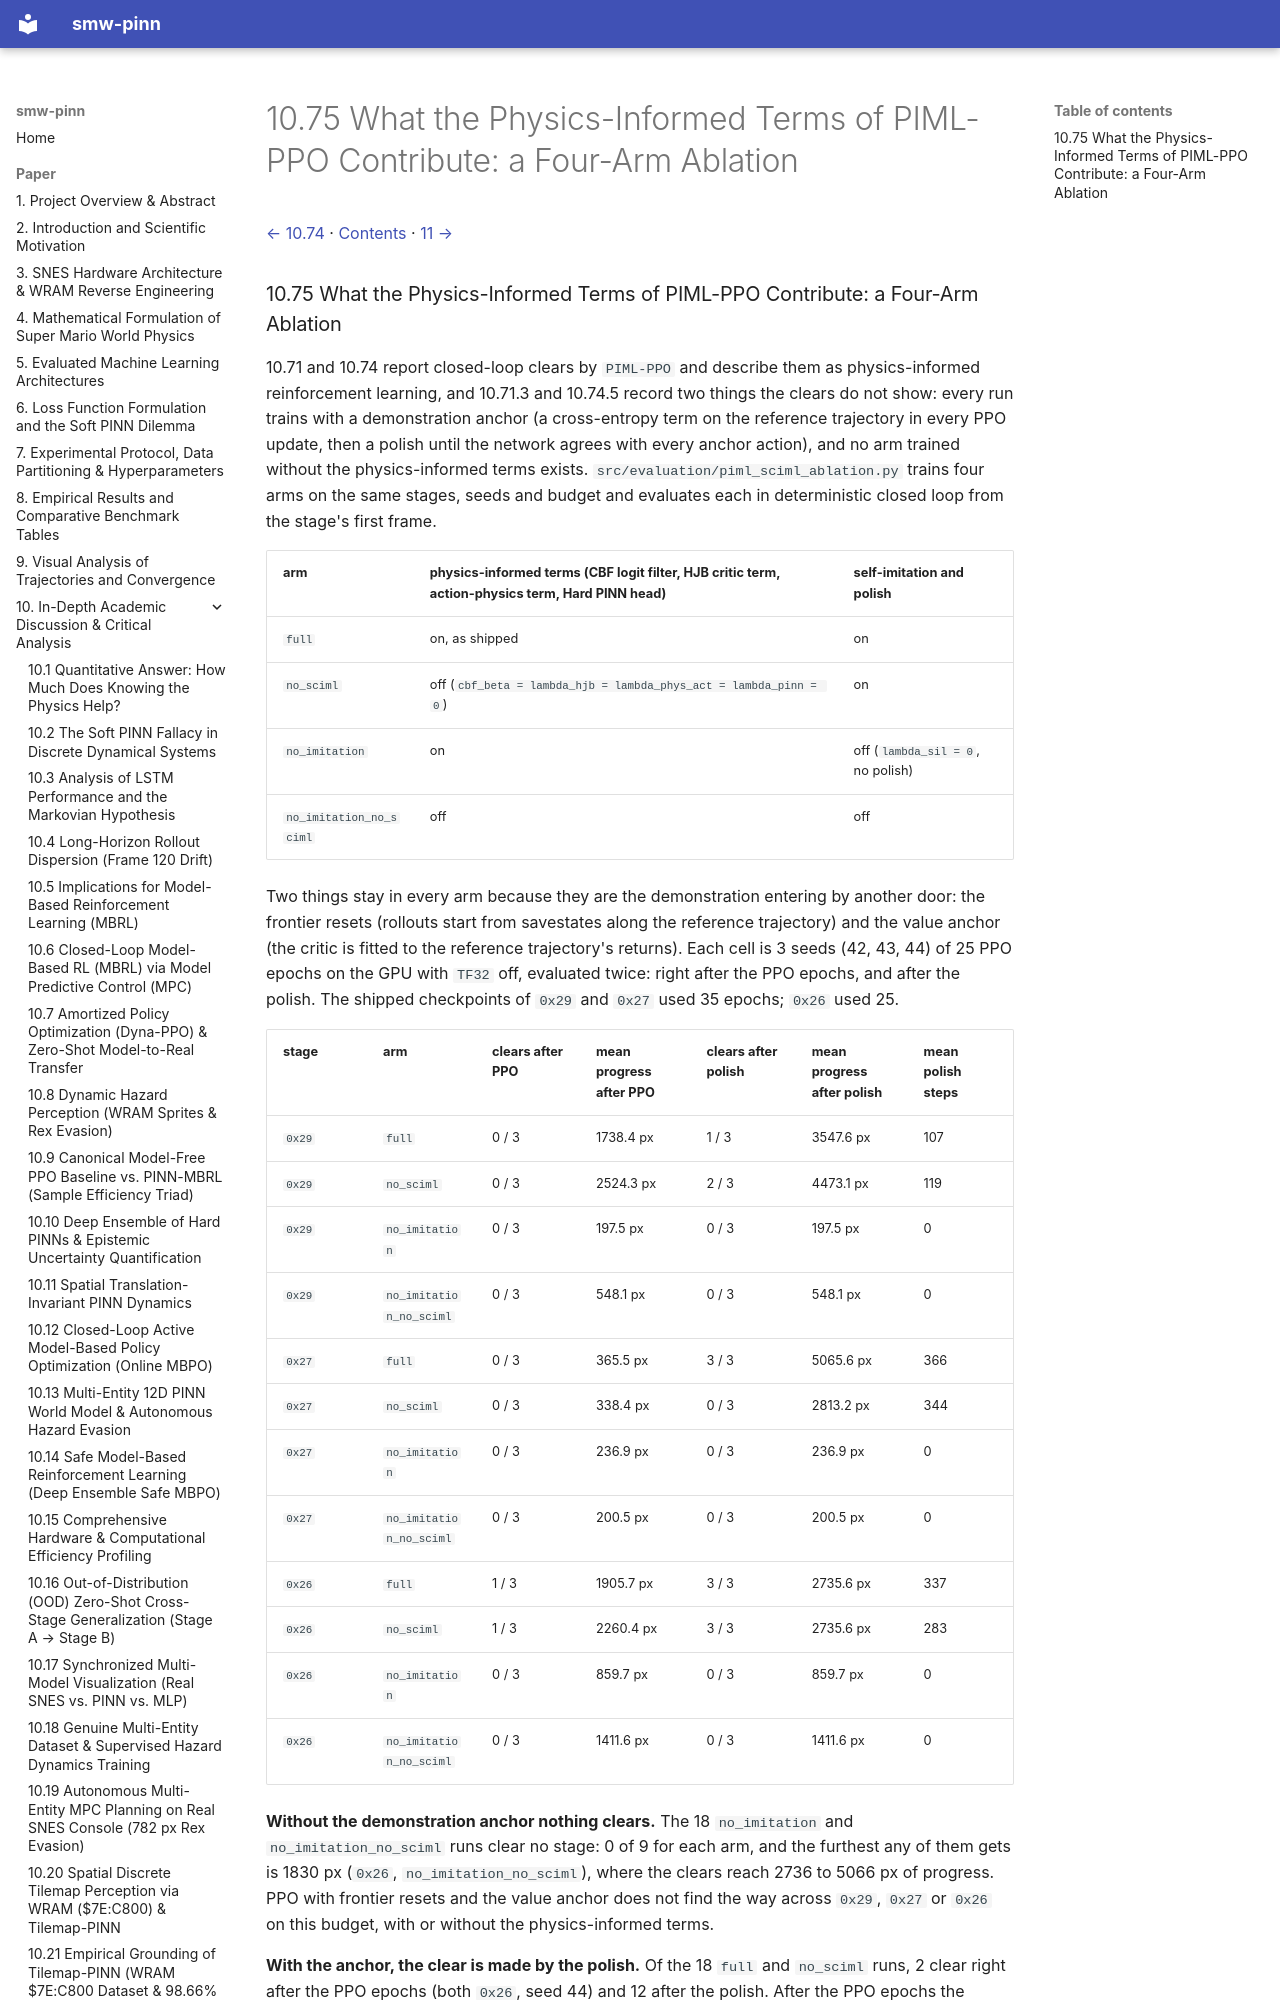

repository: PedroM2626/smw-sciml · page: paper/10-75-what-the-physics-informed-terms-of-piml.html · generator: mkdocs

[← 10.74](10-74-aquatic-stage-clearance-by-physics-informed-reinforcement-learning.md) · [Contents](../../README.md#contents) · [11 →](11-complete-reproducibility-guide.md)

### 10.75 What the Physics-Informed Terms of PIML-PPO Contribute: a Four-Arm Ablation

10.71 and 10.74 report closed-loop clears by `PIML-PPO` and describe them as physics-informed reinforcement learning, and 10.71.3 and 10.74.5 record two things the clears do not show: every run trains with a demonstration anchor (a cross-entropy term on the reference trajectory in every PPO update, then a polish until the network agrees with every anchor action), and no arm trained without the physics-informed terms exists. `src/evaluation/piml_sciml_ablation.py` trains four arms on the same stages, seeds and budget and evaluates each in deterministic closed loop from the stage's first frame.

| arm | physics-informed terms (CBF logit filter, HJB critic term, action-physics term, Hard PINN head) | self-imitation and polish |
|---|---|---|
| `full` | on, as shipped | on |
| `no_sciml` | off (`cbf_beta = lambda_hjb = lambda_phys_act = lambda_pinn = 0`) | on |
| `no_imitation` | on | off (`lambda_sil = 0`, no polish) |
| `no_imitation_no_sciml` | off | off |

Two things stay in every arm because they are the demonstration entering by another door: the frontier resets (rollouts start from savestates along the reference trajectory) and the value anchor (the critic is fitted to the reference trajectory's returns). Each cell is 3 seeds (42, 43, 44) of 25 PPO epochs on the GPU with `TF32` off, evaluated twice: right after the PPO epochs, and after the polish. The shipped checkpoints of `0x29` and `0x27` used 35 epochs; `0x26` used 25.
